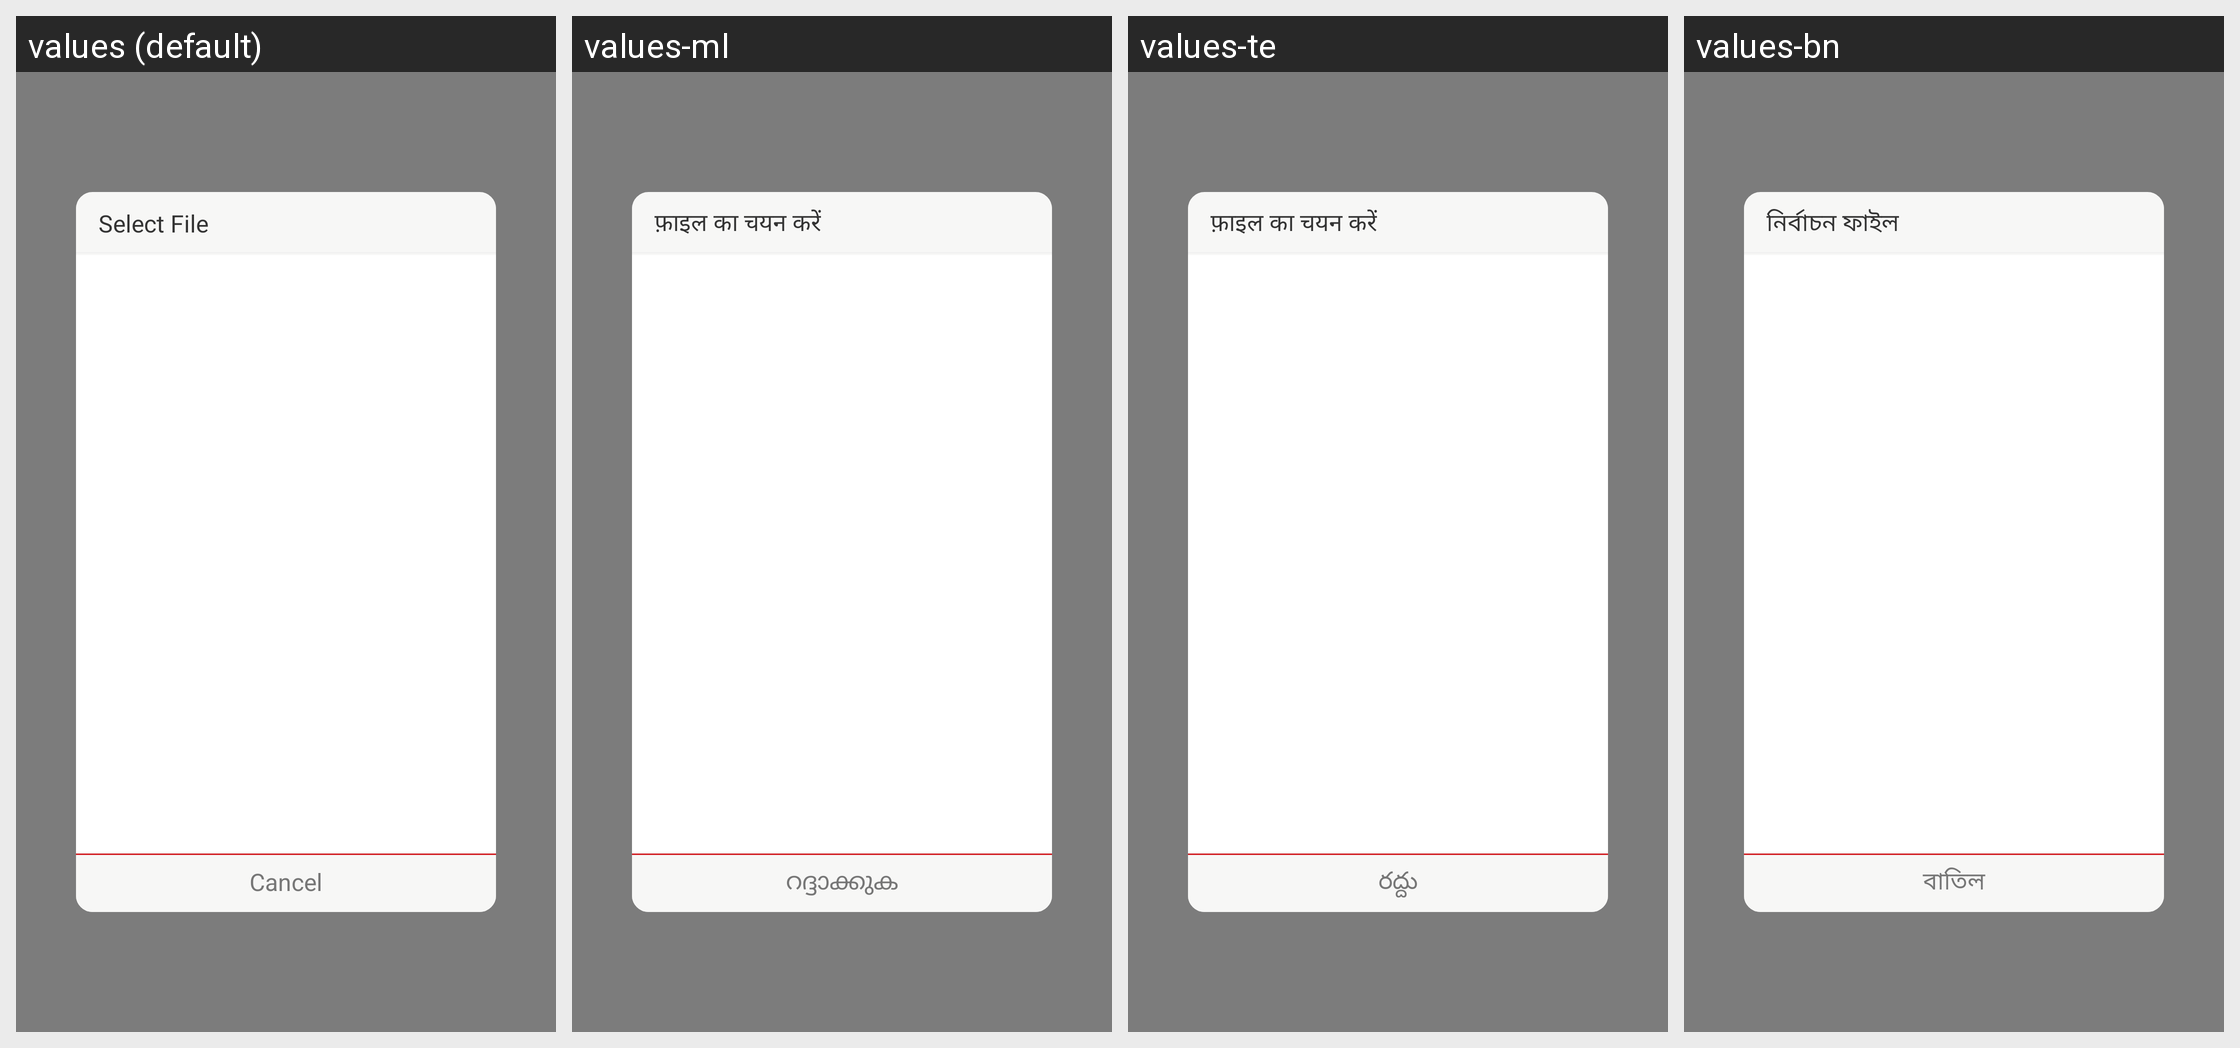

The Android screen above is rendered under several locales of the same app. Produce the string resources it draws, with the default and per-locale values.
Android screen res/layout/screen_location_log_file_list_popup.xml rendered under 4 locales, left to right: values (default), values-ml, values-te, values-bn. Device: Nexus 5 (rendered at 1080×1920; each locale shown at half size, 540×960, under a caption strip naming it); theme AppTheme.
Other locales in the repository, not shown: values-hi.
Strings drawn on this screen, with the default value and each locale's value (text and hints the layout hard-codes, and strings that could not be matched under every locale, appear in the picture but are not listed):

eicher_select_file
  values: Select File
  values-ml: फ़ाइल का चयन करें
  values-te: फ़ाइल का चयन करें
  values-bn: নির্বাচন ফাইল

cancel
  values: Cancel
  values-ml: റദ്ദാക്കുക
  values-te: రద్దు
  values-bn: বাতিল
